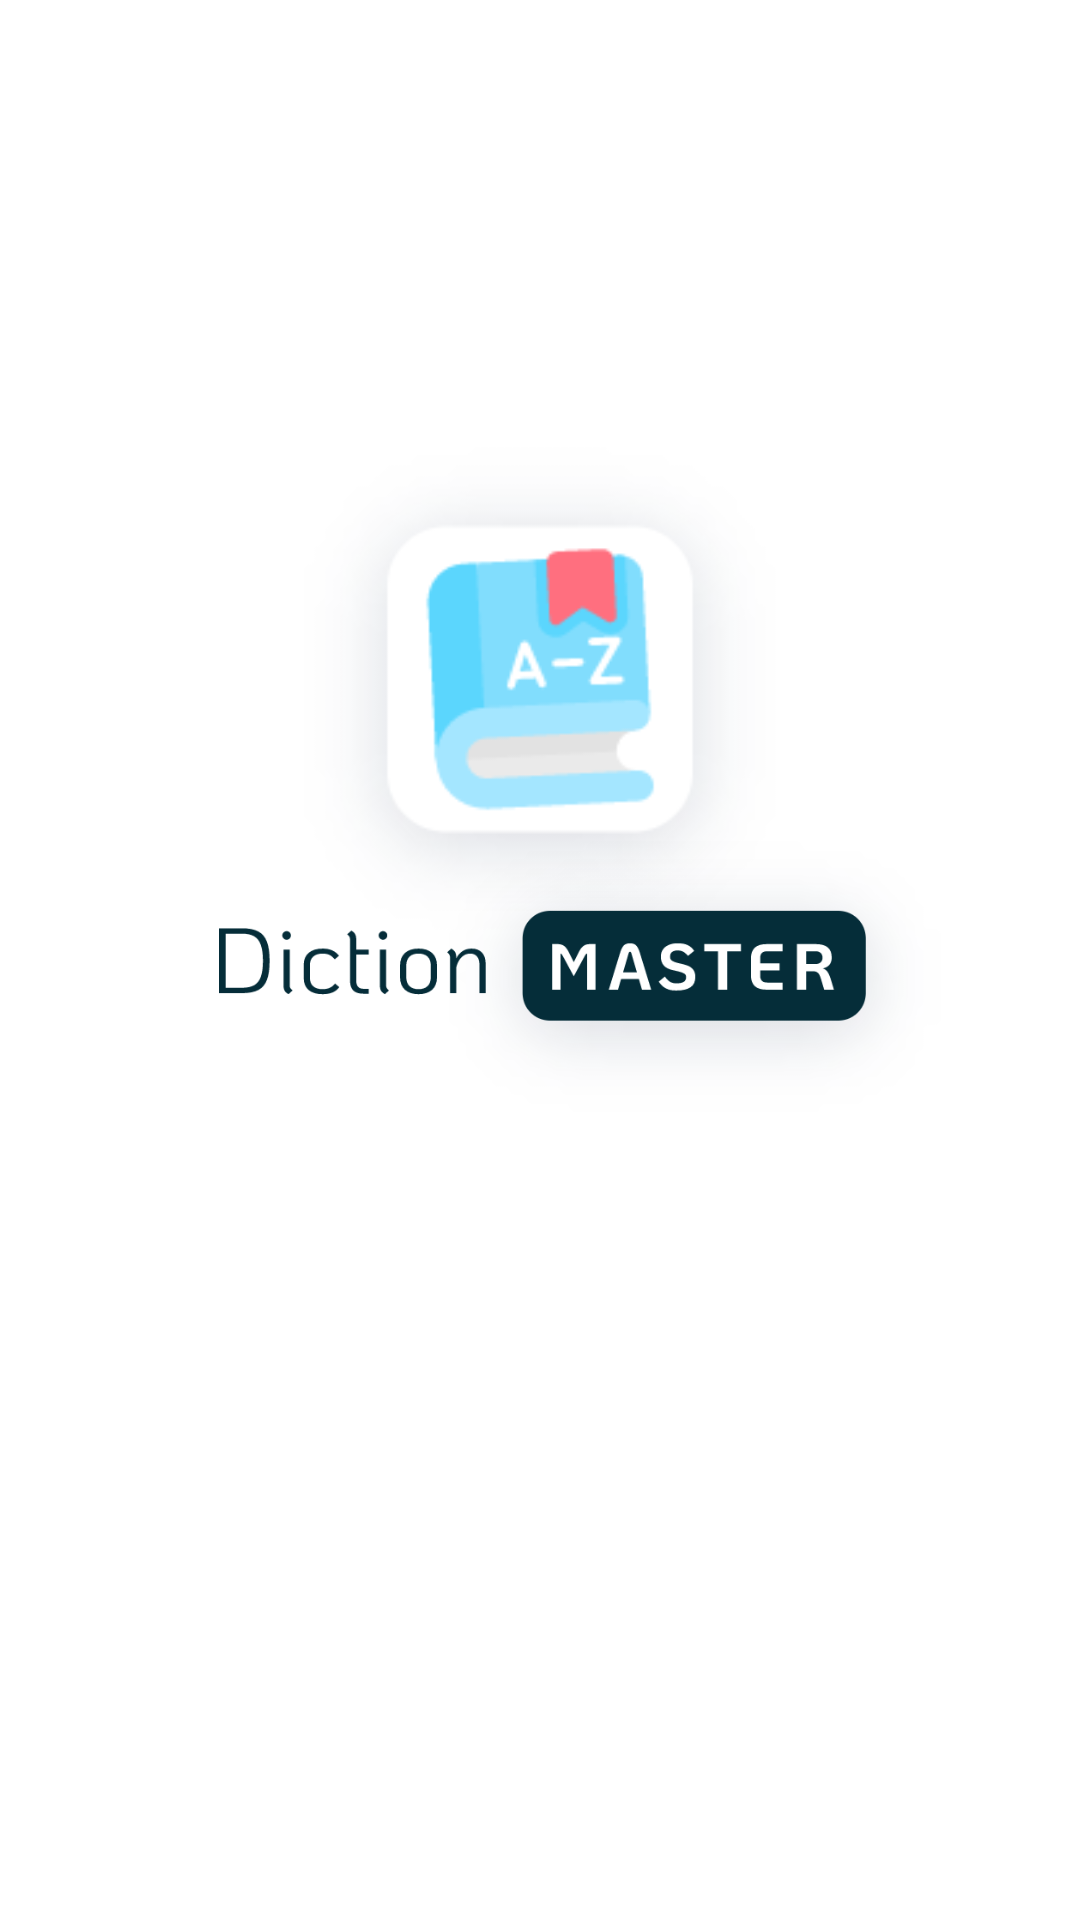

Layout XML and referenced resources for this Android screen:
<!-- AndroidManifest.xml: application theme Theme.AndroidTestApp -->
<!-- res/layout/activity_main.xml -->
<?xml version="1.0" encoding="utf-8"?>
<LinearLayout xmlns:android="http://schemas.android.com/apk/res/android"
    xmlns:app="http://schemas.android.com/apk/res-auto"
    xmlns:tools="http://schemas.android.com/tools"
    android:layout_width="match_parent"
    android:layout_height="match_parent"
    android:orientation="vertical"
    android:background="@color/white"
    android:gravity="center"
    android:fontFamily="@font/roboto_light"
    tools:context=".MainActivity">

    

    <ImageView
        android:layout_width="180dp"
        android:layout_height="180dp"
        android:src="@drawable/icon"
        />

    <ImageView
        android:layout_width="250dp"
        android:layout_height="150dp"
        android:translationX="18dp"
        android:translationY="-70dp"
        android:src="@drawable/title" />

    <TextView
        android:layout_width="wrap_content"
        android:layout_height="wrap_content"
        android:text="Leonardo"
        android:textSize="22dp"
        android:translationY="165dp"
        android:textColor="@color/blue"
        android:textStyle=""
        />



</LinearLayout>
<!-- resources referenced by this layout -->
<resources>
  <color name="blue">#052D39</color>
  <color name="white">#FFFFFFFF</color>
  <!-- drawable icon: png bitmap (drawable, 11804 bytes) -->
  <!-- drawable title: png bitmap (drawable, 35209 bytes) -->
  <style name="Theme.AndroidTestApp" parent="Base.Theme.AndroidTestApp" />
  <style name="Base.Theme.AndroidTestApp" parent="Theme.Material3.DayNight.NoActionBar">
          
          <item name="colorPrimary">@color/my_primary</item>
      </style>
  <color name="my_primary">#5BD6FD</color>
</resources>
